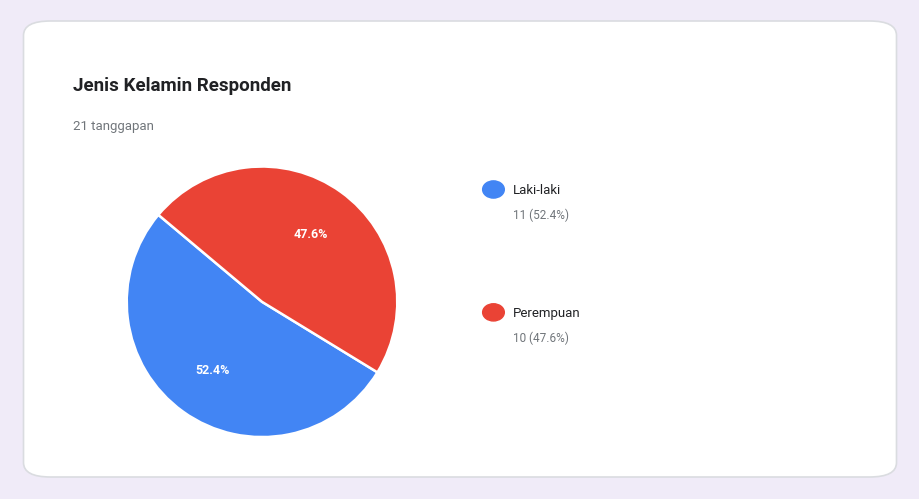
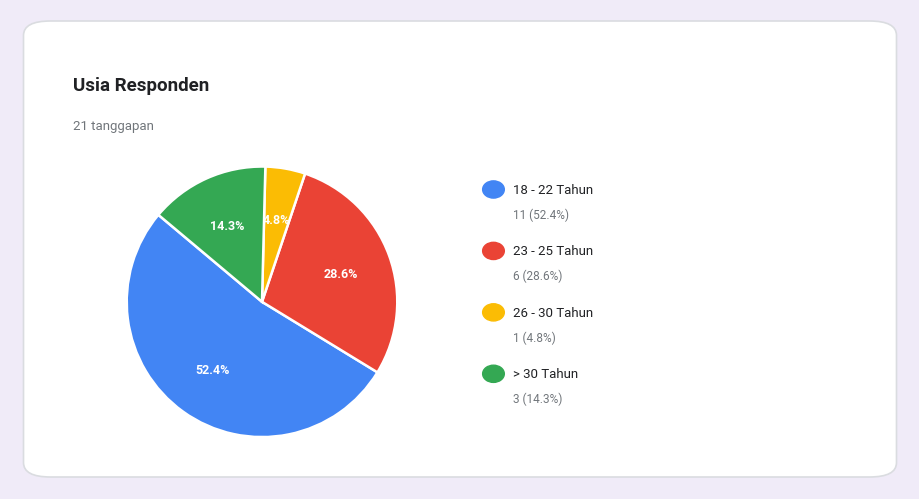
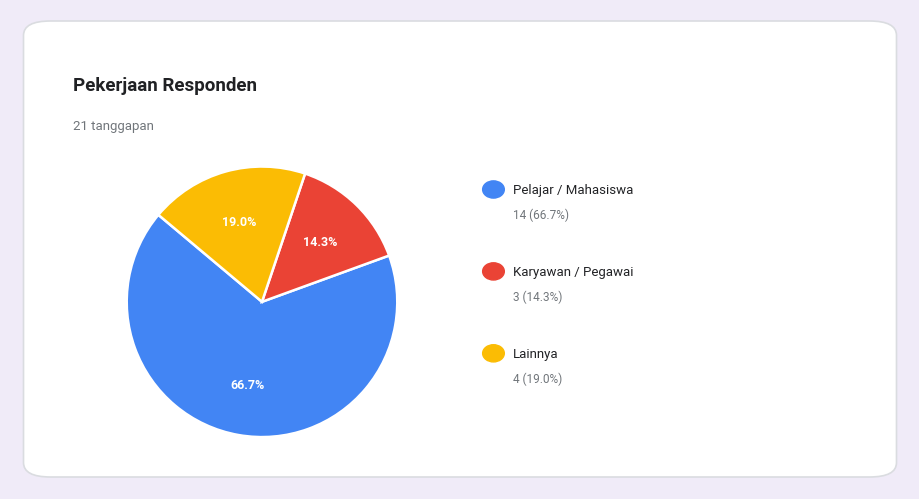
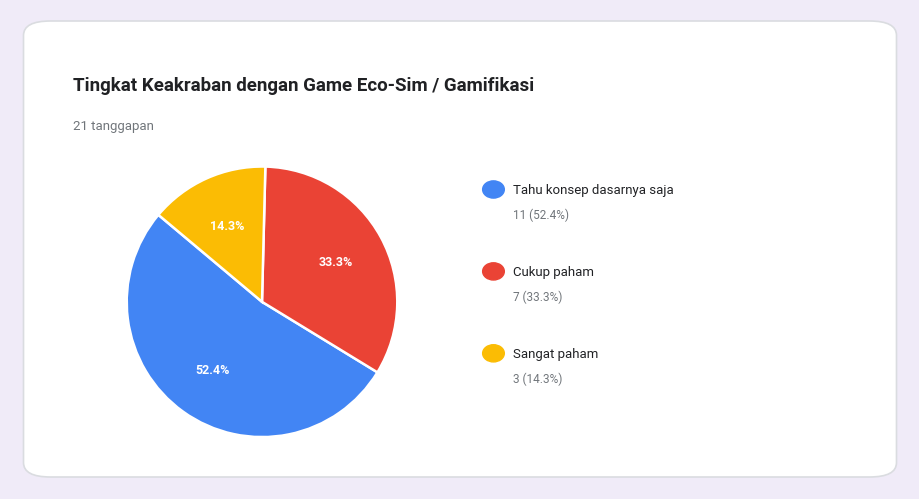
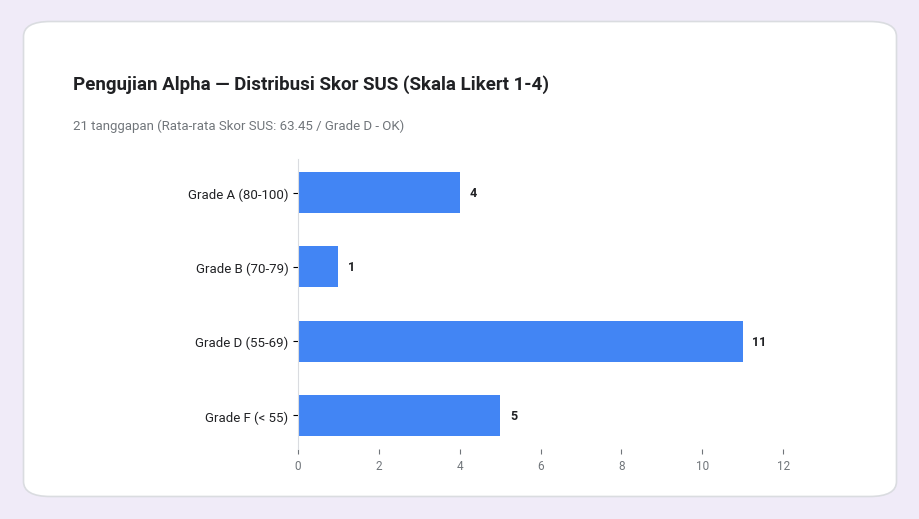
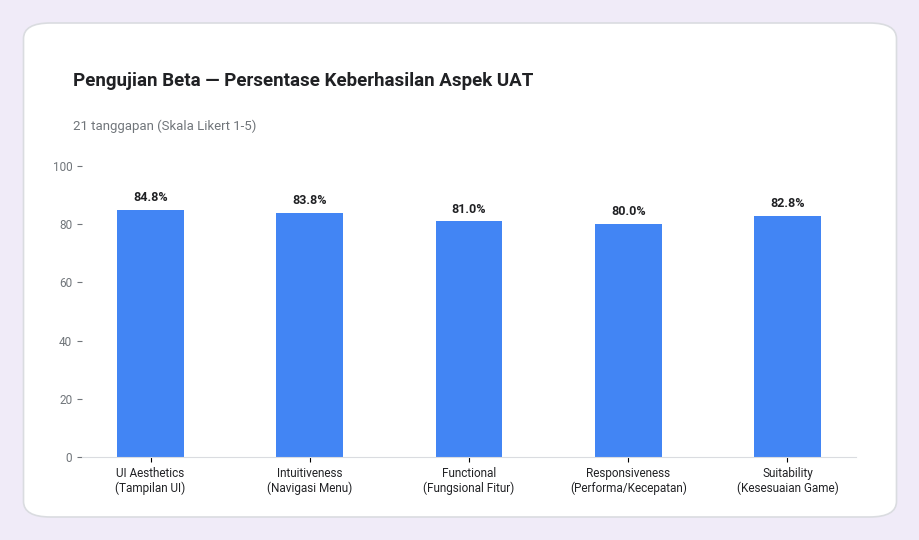
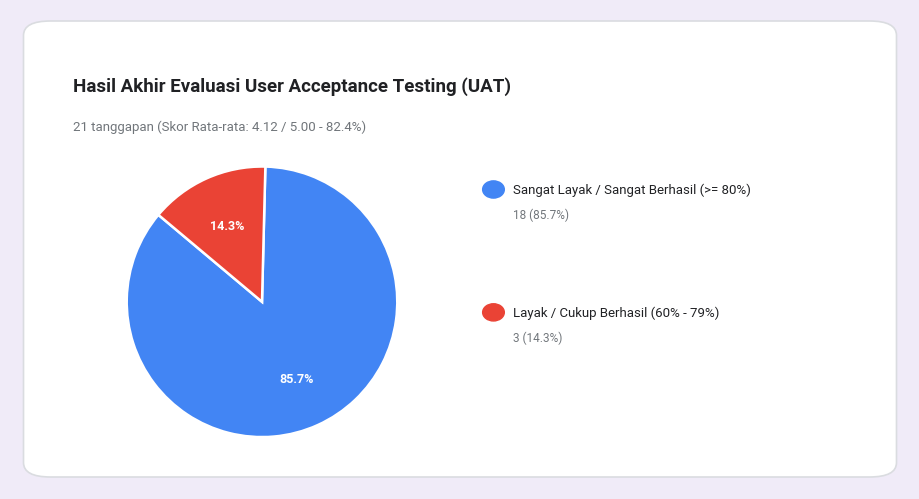

Generate these figures, in order, with matplotlib:
import os
import matplotlib.pyplot as plt
import matplotlib.patches as patches
import numpy as np

out_dir = r"c:\Users\galih\Documents\Projects\Game\My project\docs\submissions\charts"
os.makedirs(out_dir, exist_ok=True)

# Google Forms Colors
G_BLUE = "#4285f4"
G_RED = "#ea4335"
G_YELLOW = "#fbbc04"
G_GREEN = "#34a853"
G_PURPLE = "#a142f4"
G_TEAL = "#24c1e0"
G_ORANGE = "#ff6d00"

GOOGLE_COLORS = [G_BLUE, G_RED, G_YELLOW, G_GREEN, G_PURPLE, G_TEAL, G_ORANGE]
BG_PURPLE = "#f0ebf8"
CARD_BG = "#ffffff"
BORDER_COLOR = "#dadce0"
TEXT_DARK = "#202124"
TEXT_SUB = "#70757a"

plt.rcParams['font.sans-serif'] = ['Segoe UI', 'Roboto', 'Arial', 'sans-serif']

def create_gform_card_pie(title, responses_count_str, labels, values, filename):
    fig = plt.figure(figsize=(9, 4.8), dpi=200, facecolor=BG_PURPLE)
    
    # Background axis for card frame
    ax_bg = fig.add_axes([0, 0, 1, 1], zorder=0)
    ax_bg.set_facecolor(BG_PURPLE)
    ax_bg.axis('off')
    
    # White card with rounded corners
    card = patches.FancyBboxPatch((0.03, 0.04), 0.94, 0.92,
                                 boxstyle="round,pad=0.015,rounding_size=0.03",
                                 facecolor=CARD_BG, edgecolor=BORDER_COLOR, linewidth=1.2,
                                 zorder=1, transform=ax_bg.transAxes)
    ax_bg.add_patch(card)
    
    # Title & Subtitle
    ax_bg.text(0.07, 0.86, title, fontsize=13.5, fontweight='bold', color=TEXT_DARK, va='top', zorder=2)
    ax_bg.text(0.07, 0.77, responses_count_str, fontsize=9.5, color=TEXT_SUB, va='top', zorder=2)
    
    # Subplot for Pie Chart
    ax_pie = fig.add_axes([0.06, 0.08, 0.44, 0.62], zorder=10)
    colors = GOOGLE_COLORS[:len(labels)]
    
    wedges, texts, autotexts = ax_pie.pie(
        values, 
        colors=colors, 
        autopct='%1.1f%%', 
        startangle=140,
        pctdistance=0.62,
        wedgeprops=dict(width=1.0, edgecolor='white', linewidth=1.8)
    )
    
    for at in autotexts:
        at.set_color('white')
        at.set_fontsize(9)
        at.set_weight('bold')
        
    ax_pie.axis('equal')
    
    # Legend Axis on the right
    ax_legend = fig.add_axes([0.52, 0.08, 0.43, 0.64], zorder=10)
    ax_legend.axis('off')
    
    total = sum(values)
    y_pos = 0.85
    step = 0.80 / max(len(labels), 1)
    
    for i, (label, val, col) in enumerate(zip(labels, values, colors)):
        pct = (val / total) * 100
        # Color circle
        circle = plt.Circle((0.04, y_pos), 0.028, color=col, transform=ax_legend.transAxes)
        ax_legend.add_patch(circle)
        # Label & value text
        ax_legend.text(0.09, y_pos, f"{label}", fontsize=9.5, color=TEXT_DARK, va='center', transform=ax_legend.transAxes)
        ax_legend.text(0.09, y_pos - 0.08, f"{val} ({pct:.1f}%)", fontsize=8.5, color=TEXT_SUB, va='center', transform=ax_legend.transAxes)
        y_pos -= step

    plt.savefig(os.path.join(out_dir, filename), facecolor=fig.get_facecolor(), bbox_inches='tight')
    plt.close()
    print(f"Generated {filename}")

def create_gform_card_bar(title, responses_count_str, labels, values, max_val, filename):
    fig = plt.figure(figsize=(9, 5.0), dpi=200, facecolor=BG_PURPLE)
    
    ax_bg = fig.add_axes([0, 0, 1, 1], zorder=0)
    ax_bg.set_facecolor(BG_PURPLE)
    ax_bg.axis('off')
    
    card = patches.FancyBboxPatch((0.03, 0.04), 0.94, 0.92,
                                 boxstyle="round,pad=0.015,rounding_size=0.03",
                                 facecolor=CARD_BG, edgecolor=BORDER_COLOR, linewidth=1.2,
                                 zorder=1, transform=ax_bg.transAxes)
    ax_bg.add_patch(card)
    
    ax_bg.text(0.07, 0.87, title, fontsize=13.5, fontweight='bold', color=TEXT_DARK, va='top', zorder=2)
    ax_bg.text(0.07, 0.78, responses_count_str, fontsize=9.5, color=TEXT_SUB, va='top', zorder=2)
    
    # Bar Subplot
    ax_bar = fig.add_axes([0.32, 0.12, 0.62, 0.58], zorder=10)
    ax_bar.set_facecolor(CARD_BG)
    
    y_pos = np.arange(len(labels))
    bars = ax_bar.barh(y_pos, values, align='center', color=G_BLUE, height=0.55, edgecolor='none')
    
    ax_bar.set_yticks(y_pos)
    ax_bar.set_yticklabels(labels, fontsize=9.5, color=TEXT_DARK)
    ax_bar.invert_yaxis()
    ax_bar.set_xlim(0, max_val * 1.15)
    
    for spine in ['top', 'right', 'bottom', 'left']:
        ax_bar.spines[spine].set_color(BORDER_COLOR if spine=='left' else 'none')
        
    ax_bar.tick_params(axis='x', colors=TEXT_SUB, labelsize=8.5)
    
    for bar in bars:
        width = bar.get_width()
        ax_bar.text(width + (max_val*0.02), bar.get_y() + bar.get_height()/2, f'{width:g}',
                    va='center', ha='left', fontsize=9, fontweight='bold', color=TEXT_DARK)

    plt.savefig(os.path.join(out_dir, filename), facecolor=fig.get_facecolor(), bbox_inches='tight')
    plt.close()
    print(f"Generated {filename}")

def create_gform_card_aspect_bars(title, responses_count_str, labels, scores_pct, filename):
    fig = plt.figure(figsize=(9, 5.2), dpi=200, facecolor=BG_PURPLE)
    
    ax_bg = fig.add_axes([0, 0, 1, 1], zorder=0)
    ax_bg.set_facecolor(BG_PURPLE)
    ax_bg.axis('off')
    
    card = patches.FancyBboxPatch((0.03, 0.04), 0.94, 0.92,
                                 boxstyle="round,pad=0.015,rounding_size=0.03",
                                 facecolor=CARD_BG, edgecolor=BORDER_COLOR, linewidth=1.2,
                                 zorder=1, transform=ax_bg.transAxes)
    ax_bg.add_patch(card)
    
    ax_bg.text(0.07, 0.88, title, fontsize=13.5, fontweight='bold', color=TEXT_DARK, va='top', zorder=2)
    ax_bg.text(0.07, 0.79, responses_count_str, fontsize=9.5, color=TEXT_SUB, va='top', zorder=2)
    
    ax_bar = fig.add_axes([0.08, 0.14, 0.86, 0.56], zorder=10)
    ax_bar.set_facecolor(CARD_BG)
    
    x_pos = np.arange(len(labels))
    bars = ax_bar.bar(x_pos, scores_pct, color=G_BLUE, width=0.42, edgecolor='none')
    
    ax_bar.set_xticks(x_pos)
    ax_bar.set_xticklabels(labels, fontsize=8.5, color=TEXT_DARK, multialignment='center')
    ax_bar.set_ylim(0, 100)
    
    for spine in ['top', 'right', 'left']:
        ax_bar.spines[spine].set_visible(False)
    ax_bar.spines['bottom'].set_color(BORDER_COLOR)
    ax_bar.tick_params(axis='y', colors=TEXT_SUB, labelsize=8.5)
    
    for bar in bars:
        height = bar.get_height()
        ax_bar.text(bar.get_x() + bar.get_width()/2., height + 2,
                    f'{height:.1f}%',
                    ha='center', va='bottom', fontsize=9, fontweight='bold', color=TEXT_DARK)

    plt.savefig(os.path.join(out_dir, filename), facecolor=fig.get_facecolor(), bbox_inches='tight')
    plt.close()
    print(f"Generated {filename}")

# Generate All Charts

# 1. Demografi Jenis Kelamin
create_gform_card_pie(
    title="Jenis Kelamin Responden",
    responses_count_str="21 tanggapan",
    labels=["Laki-laki", "Perempuan"],
    values=[11, 10],
    filename="gform_chart_1_jenis_kelamin.png"
)

# 2. Demografi Usia
create_gform_card_pie(
    title="Usia Responden",
    responses_count_str="21 tanggapan",
    labels=["18 - 22 Tahun", "23 - 25 Tahun", "26 - 30 Tahun", "> 30 Tahun"],
    values=[11, 6, 1, 3],
    filename="gform_chart_2_usia.png"
)

# 3. Demografi Pekerjaan
create_gform_card_pie(
    title="Pekerjaan Responden",
    responses_count_str="21 tanggapan",
    labels=["Pelajar / Mahasiswa", "Karyawan / Pegawai", "Lainnya"],
    values=[14, 3, 4],
    filename="gform_chart_3_pekerjaan.png"
)

# 4. Keakraban dengan Game Eco-Sim / Gamifikasi
create_gform_card_pie(
    title="Tingkat Keakraban dengan Game Eco-Sim / Gamifikasi",
    responses_count_str="21 tanggapan",
    labels=["Tahu konsep dasarnya saja", "Cukup paham", "Sangat paham"],
    values=[11, 7, 3],
    filename="gform_chart_4_familiaritas.png"
)

# 5. Rating Usability SUS Alpha (Score Distribution)
create_gform_card_bar(
    title="Pengujian Alpha — Distribusi Skor SUS (Skala Likert 1-4)",
    responses_count_str="21 tanggapan (Rata-rata Skor SUS: 63.45 / Grade D - OK)",
    labels=["Grade A (80-100)", "Grade B (70-79)", "Grade D (55-69)", "Grade F (< 55)"],
    values=[4, 1, 11, 5],
    max_val=12,
    filename="gform_chart_5_sus_scores.png"
)

# 6. Aspek Penilaian UAT Beta (Persentase Keberhasilan)
create_gform_card_aspect_bars(
    title="Pengujian Beta — Persentase Keberhasilan Aspek UAT",
    responses_count_str="21 tanggapan (Skala Likert 1-5)",
    labels=["UI Aesthetics\n(Tampilan UI)", "Intuitiveness\n(Navigasi Menu)", "Functional\n(Fungsional Fitur)", "Responsiveness\n(Performa/Kecepatan)", "Suitability\n(Kesesuaian Game)"],
    scores_pct=[84.8, 83.8, 81.0, 80.0, 82.8],
    filename="gform_chart_6_uat_aspects.png"
)

# 7. Overall UAT Success Rating
create_gform_card_pie(
    title="Hasil Akhir Evaluasi User Acceptance Testing (UAT)",
    responses_count_str="21 tanggapan (Skor Rata-rata: 4.12 / 5.00 - 82.4%)",
    labels=["Sangat Layak / Sangat Berhasil (>= 80%)", "Layak / Cukup Berhasil (60% - 79%)"],
    values=[18, 3],
    filename="gform_chart_7_uat_overall.png"
)

print("\nALL GOOGLE FORM CHARTS FIXED & GENERATED SUCCESSFULLY!")
